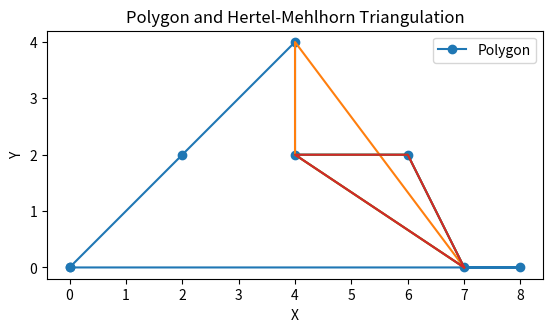

The matplotlib source for this figure:
import matplotlib.pyplot as plt

class Point:
    def __init__(self, x, y):
        self.x = x
        self.y = y

def orientation(p, q, r):
    val = (q.y - p.y) * (r.x - q.x) - (q.x - p.x) * (r.y - q.y)
    if val == 0:
        return 0
    return 1 if val > 0 else -1

def is_reflex(poly, i):
    n = len(poly)
    p1 = poly[i]
    p2 = poly[(i + 1) % n]
    p0 = poly[(i - 1 + n) % n]

    if orientation(p0, p1, p2) == 1:
        return True
    return False

def is_diagonal(poly, i, j):
    n = len(poly)
    if orientation(poly[i], poly[j], poly[(i + 1) % n]) != orientation(poly[i], poly[j], poly[(i - 1 + n) % n]):
        return False
    if orientation(poly[j], poly[i], poly[(j + 1) % n]) != orientation(poly[j], poly[i], poly[(j - 1 + n) % n]):
        return False
    return True

def hertel_mehlhorn(poly):
    n = len(poly)
    triangles = []

    stack = []
    for i in range(n):
        if is_reflex(poly, i):
            stack.append(i)

    while len(stack) > 1:
        i = stack.pop()
        j = stack.pop()

        if is_diagonal(poly, i, j):
            triangles.append((i, j, (i + 1) % n))
            triangles.append((j, i, (j + 1) % n))
            stack.append(j)
        else:
            stack.append(j)
            stack.append(i)

    while len(stack) > 0:
        i = stack.pop()
        triangles.append((i, (i + 1) % n, (i + 2) % n))

    return triangles

# Example usage
polygon = [
    Point(0, 0),  # Bottom left
    Point(8, 0),  # Bottom right
    Point(7, 0),  # Beginning of triangle base
    Point(6, 2),  # Tip of triangle
    Point(4, 2),  # Bottom of roof right
    Point(4, 4),  # Top of roof
    Point(2, 2)   # Bottom of roof left
]
triangles = hertel_mehlhorn(polygon)

# Visualization
fig, ax = plt.subplots()

# Plot polygon
poly_xs = [p.x for p in polygon] + [polygon[0].x]
poly_ys = [p.y for p in polygon] + [polygon[0].y]
ax.plot(poly_xs, poly_ys, '-o', label='Polygon')

# Plot triangles
for tri in triangles:
    tri_points = [polygon[tri[0]], polygon[tri[1]], polygon[tri[2]], polygon[tri[0]]]
    tri_xs = [p.x for p in tri_points]
    tri_ys = [p.y for p in tri_points]
    ax.plot(tri_xs, tri_ys, '-')

# Setting additional plot attributes for clarity
ax.set_aspect('equal')
plt.xlabel('X')
plt.ylabel('Y')
plt.title('Polygon and Hertel-Mehlhorn Triangulation')
plt.legend()
plt.show()